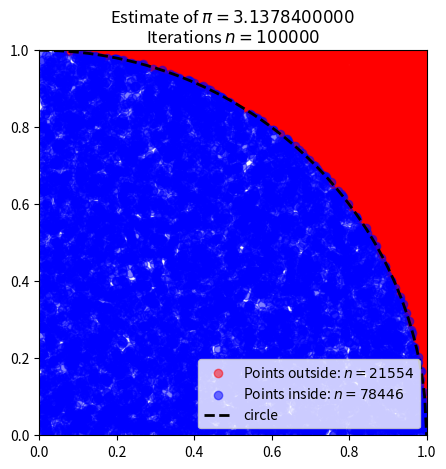

Write the Python code that produced this figure.
import random
import math
from pathlib import Path

import matplotlib.pyplot as plt
import numpy as np
import time
import sys
import getopt


class MonteCarloPi():

    def __init__(self, iterations: int = 10000, random_seed: int = None, output_dir:Path = 'output') -> None:
        self.random_seed = random_seed
        self.iterations = iterations
        self.points_inside = []
        self.points_outside = []
        self.pi_estimate = None
        self.output_dir = output_dir

        if not output_dir.exists():
            output_dir.mkdir(parents=True, exist_ok=True)


    def _f_circle(self, x, radius=1.0):
        y = np.sqrt(radius ** 2 - x ** 2)
        return y

    def estimate_pi(self) -> float:
        self.points_inside = []
        self.points_outside = []
        random.seed(self.random_seed)

        for i in range(0, self.iterations):
            point = (random.random(), random.random())
            if (math.sqrt(point[0] ** 2 + point[1] ** 2)) < 1.0:
                self.points_inside.append(point)
            else:
                self.points_outside.append(point)

        self.pi_estimate = (float(len(self.points_inside)) / float(self.iterations)) * 4.0
        return self.pi_estimate

    def plot(self, path=None):
        x_circle = np.linspace(0, 1, 200)
        fig, ax = plt.subplots(1, 1, figsize=(5, 5), dpi=300)
        ax.scatter(*zip(*self.points_outside[:10000]), color='r', alpha=0.5,
                   label=f'Points outside: $n={len(self.points_outside)}$')
        ax.scatter(*zip(*self.points_inside[:10000]), color='b', alpha=0.5,
                   label=f'Points inside: $n={len(self.points_inside)}$')
        ax.plot(x_circle, self._f_circle(x_circle), color='black', linestyle='--', linewidth=2, label='circle')
        ax.set_title(f'Estimate of $\pi={self.pi_estimate:.10f}$\nIterations $n={self.iterations}$')
        ax.set_xlim(0, 1)
        ax.set_ylim(0, 1)
        ax.legend(loc='lower right')

        figure_path = self.output_dir.joinpath(f'pi_estmimate_n{self.iterations}_at{time.time_ns()}.png')
        plt.savefig(figure_path, dpi=300)


def main(argv):
    output_folder:Path = Path('results')
    iterations: int = 100000
    random_seed:int = 1

    try:
        opts, args = getopt.getopt(argv, 'ho:i:r:',['output_dir=', '--iterations', '--random_seed'])
    except getopt.GetoptError:
        print('monte_carlo_pi.py - o <output_folder>')
        sys.exit(2)


    for opt, arg in opts:
        if opt == '-h':
            print('monte_carlo_pi.py - o <output_folder>')

        if opt in ('-o', '--output_dir'):
            output_folder = Path(arg)

        if opt in ('-i', '--iterations'):
            iterations = int(arg)

        if opt in ('-r', '--random_seed'):
            random_seed = int(arg)


    print(f'Starting Simulation: Iteations={iterations}, Random Seed={random_seed}')
    tic = time.time()
    simulation = MonteCarloPi(iterations=iterations, random_seed=random_seed, output_dir = output_folder)
    pi_hat = simulation.estimate_pi()
    print(f'Simulation finished: pi_hat = {pi_hat:.10f}')
    toc = time.time()
    print('Generation plot')
    simulation.plot()
    print(f'Simulation finished! ({toc-tic:.5} ms) ')


if __name__ == '__main__':
    main(sys.argv[1:])
